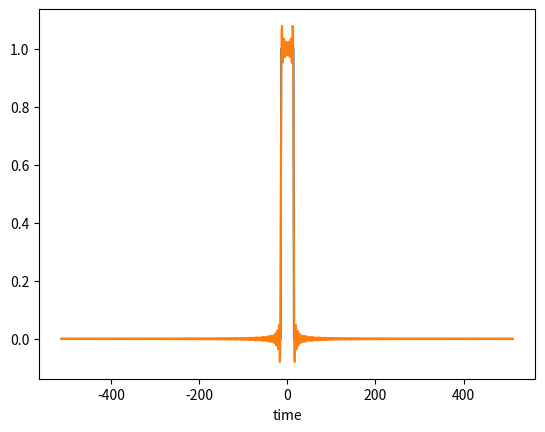
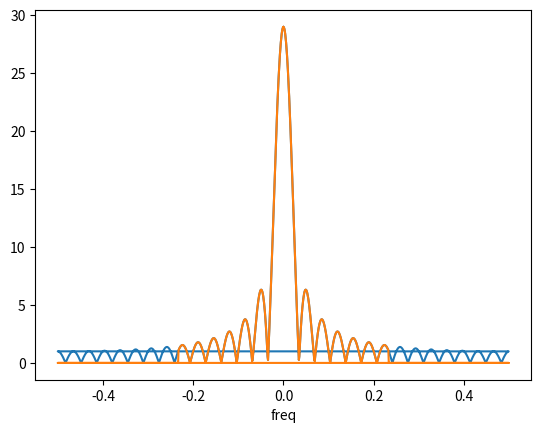

Here is the Python script that generated these plots, in order:
# -*- coding: utf-8 -*-
"""
Created on Fri Aug 22 12:15:34 2014

[redacted]
"""

import numpy as np
import matplotlib.pyplot as plt

#%%
sample_rate = 1
sample_step = 1.0 / sample_rate
time = np.arange(-2 ** 9, 2 ** 9) * sample_step

T = 30.0
rect = np.zeros_like(time)
rect[np.abs(time) < T / 2] = 1

freqs = np.fft.fftfreq(len(time), sample_step)
rect_spec = np.fft.fft(rect)

trim = np.zeros_like(freqs)
filter_fine = 7
trim[np.abs(freqs) < filter_fine * 1.0 / T] = 1

rect_spec_trim = rect_spec * trim
rect_filterred = np.fft.ifft(rect_spec_trim)

#%%
plt.figure()
plt.xlabel("time")
plt.plot(time, rect)
plt.plot(time, rect_filterred)
plt.figure()
plt.xlabel("freq")
plt.plot(freqs, np.abs(rect_spec))
plt.plot(freqs, np.abs(rect_spec_trim))
